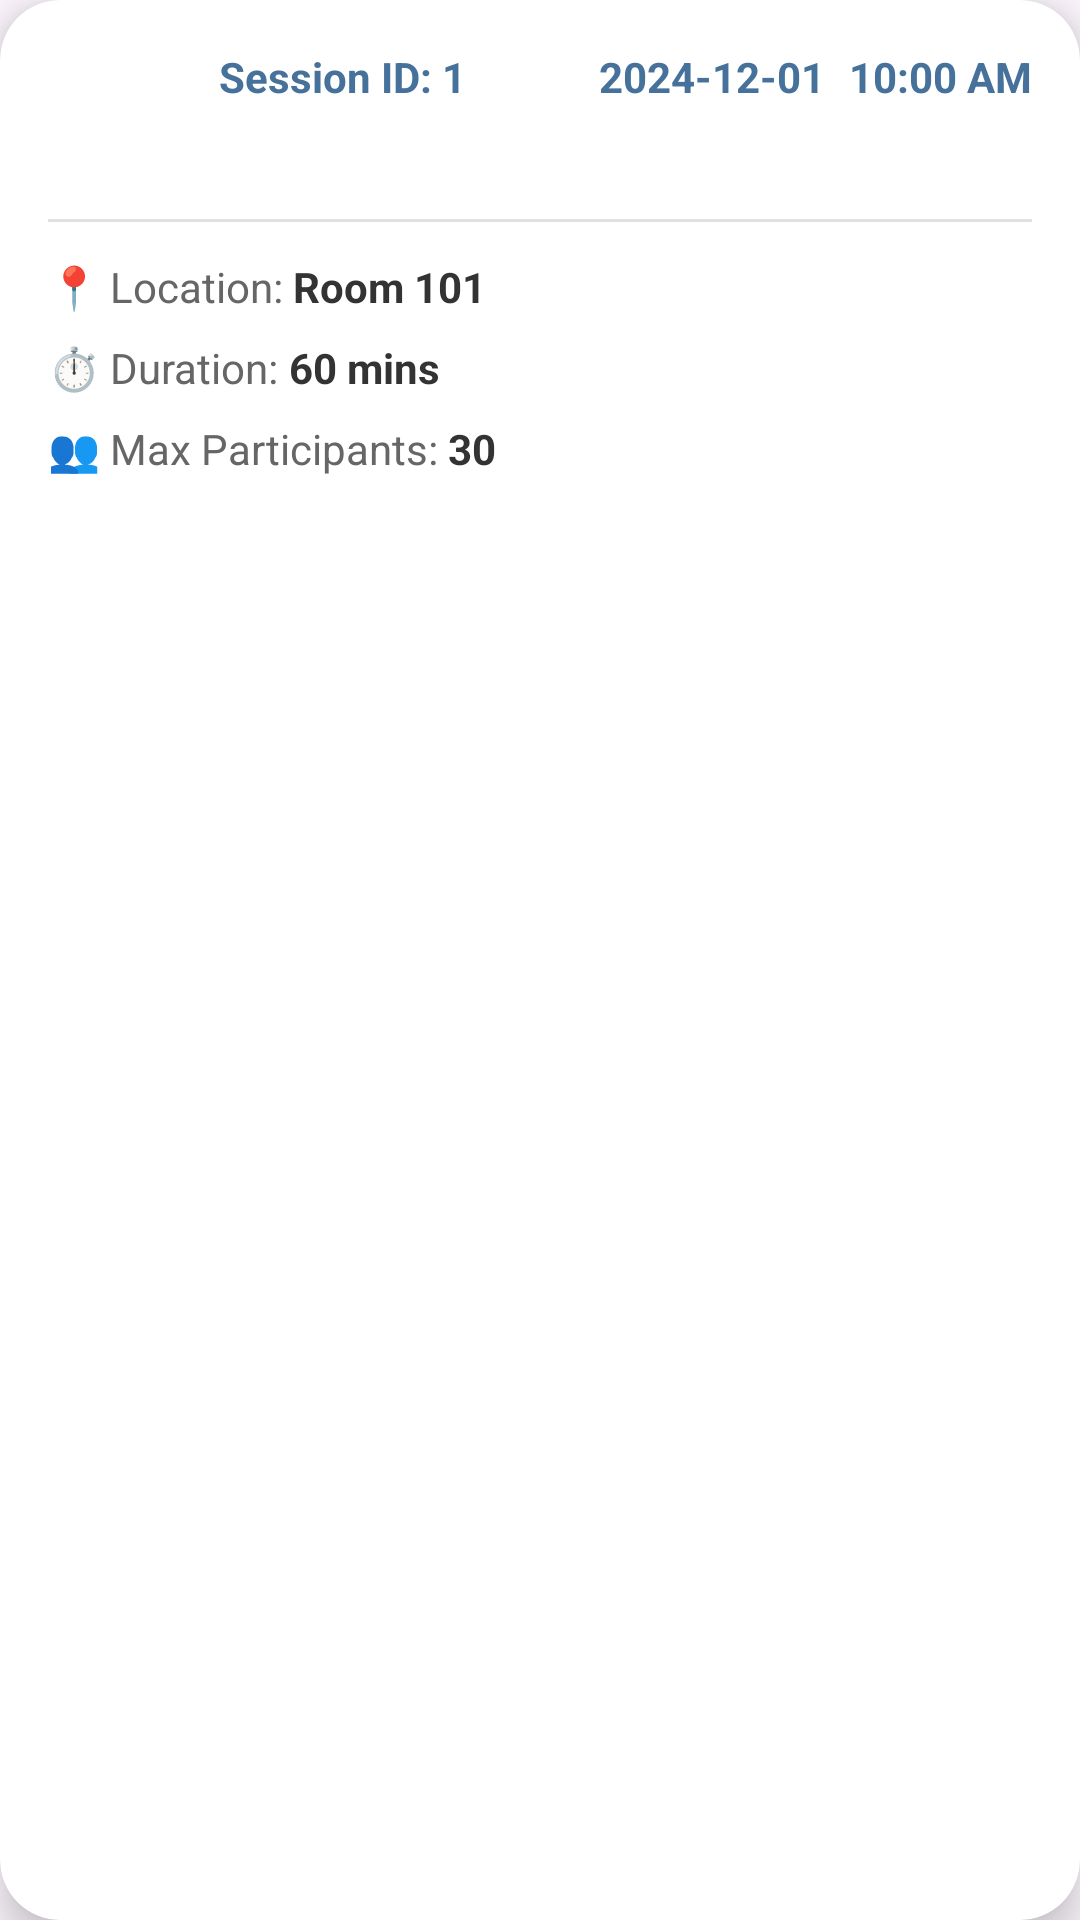

Produce the Android XML layout that renders to this screen, including the resource entries it uses.
<!-- AndroidManifest.xml: application theme Theme.ClassConnect -->
<!-- res/layout/session_item.xml -->
<?xml version="1.0" encoding="utf-8"?>
<androidx.cardview.widget.CardView
    xmlns:android="http://schemas.android.com/apk/res/android"
    xmlns:app="http://schemas.android.com/apk/res-auto"
    xmlns:tools="http://schemas.android.com/tools"
    android:layout_marginStart="12dp"
    android:layout_marginEnd="12dp"
    android:layout_marginVertical="10dp"
    android:layout_marginHorizontal="10dp"
    app:cardCornerRadius="20dp"
    app:cardElevation="8dp"
    android:layout_width="match_parent"
    android:layout_height="wrap_content">

    <LinearLayout
        android:layout_width="match_parent"
        android:layout_height="wrap_content"
        android:orientation="vertical"
        android:padding="16dp">

        
        <RelativeLayout
            android:layout_width="match_parent"
            android:layout_height="wrap_content">

            <com.google.android.material.imageview.ShapeableImageView
                android:layout_width="45dp"
                android:layout_height="45dp"
                android:id="@+id/image_session"
                android:src="@drawable/session_icon"
                android:tint="#45719B"
                app:shapeAppearanceOverlay="@style/roundedImageViewRounded"/>

            <LinearLayout
                android:layout_width="wrap_content"
                android:layout_height="wrap_content"
                android:layout_toEndOf="@id/image_session"
                android:layout_marginStart="12dp"
                android:orientation="vertical">

                <LinearLayout
                    android:layout_width="wrap_content"
                    android:layout_height="wrap_content"
                    android:orientation="horizontal">

                    <TextView
                        android:id="@+id/SessionIDText"
                        android:layout_width="wrap_content"
                        android:layout_height="wrap_content"
                        android:text="Session ID: "
                        android:textColor="#45719B"
                        android:textSize="14sp"
                        android:textStyle="bold"
                        tools:ignore="HardcodedText"/>

                    <TextView
                        android:id="@+id/SessionID"
                        android:layout_width="wrap_content"
                        android:layout_height="wrap_content"
                        android:text="1"
                        android:textColor="#45719B"
                        android:textSize="14sp"
                        android:textStyle="bold"
                        tools:ignore="HardcodedText"/>
                </LinearLayout>

            </LinearLayout>

            <LinearLayout
                android:layout_width="wrap_content"
                android:layout_height="wrap_content"
                android:layout_alignParentEnd="true"
                android:orientation="horizontal">

                <TextView
                    android:id="@+id/sessionStartDate"
                    android:layout_width="wrap_content"
                    android:layout_height="wrap_content"
                    android:text="2024-12-01"
                    android:textColor="#45719B"
                    android:textSize="14sp"
                    android:textStyle="bold"
                    android:layout_marginEnd="8dp"
                    tools:ignore="HardcodedText"/>

                <TextView
                    android:id="@+id/sessionStartTime"
                    android:layout_width="wrap_content"
                    android:layout_height="wrap_content"
                    android:text="10:00 AM"
                    android:textColor="#45719B"
                    android:textSize="14sp"
                    android:textStyle="bold"
                    tools:ignore="HardcodedText"/>
            </LinearLayout>

        </RelativeLayout>

        
        <View
            android:layout_width="match_parent"
            android:layout_height="1dp"
            android:layout_marginTop="12dp"
            android:layout_marginBottom="12dp"
            android:background="#E0E0E0"/>

        
        <LinearLayout
            android:layout_width="match_parent"
            android:layout_height="wrap_content"
            android:orientation="vertical">

            
            <LinearLayout
                android:layout_width="match_parent"
                android:layout_height="wrap_content"
                android:orientation="horizontal"
                android:layout_marginBottom="8dp">

                <TextView
                    android:layout_width="wrap_content"
                    android:layout_height="wrap_content"
                    android:text="📍 Location: "
                    android:textColor="#666666"
                    android:textSize="14sp"
                    tools:ignore="HardcodedText"/>

                <TextView
                    android:id="@+id/tvSessionLocation"
                    android:layout_width="wrap_content"
                    android:layout_height="wrap_content"
                    android:text="Room 101"
                    android:textColor="#333333"
                    android:textSize="14sp"
                    android:textStyle="bold"
                    tools:ignore="HardcodedText"/>
            </LinearLayout>

            
            <LinearLayout
                android:layout_width="match_parent"
                android:layout_height="wrap_content"
                android:orientation="horizontal"
                android:layout_marginBottom="8dp">

                <TextView
                    android:layout_width="wrap_content"
                    android:layout_height="wrap_content"
                    android:text="⏱️ Duration: "
                    android:textColor="#666666"
                    android:textSize="14sp"
                    tools:ignore="HardcodedText"/>

                <TextView
                    android:id="@+id/tvSessionDuration"
                    android:layout_width="wrap_content"
                    android:layout_height="wrap_content"
                    android:text="60 mins"
                    android:textColor="#333333"
                    android:textSize="14sp"
                    android:textStyle="bold"
                    tools:ignore="HardcodedText"/>
            </LinearLayout>

            
            <LinearLayout
                android:layout_width="match_parent"
                android:layout_height="wrap_content"
                android:orientation="horizontal">

                <TextView
                    android:layout_width="wrap_content"
                    android:layout_height="wrap_content"
                    android:text="👥 Max Participants: "
                    android:textColor="#666666"
                    android:textSize="14sp"
                    tools:ignore="HardcodedText"/>

                <TextView
                    android:id="@+id/tvSessionParticipants"
                    android:layout_width="wrap_content"
                    android:layout_height="wrap_content"
                    android:text="30"
                    android:textColor="#333333"
                    android:textSize="14sp"
                    android:textStyle="bold"
                    tools:ignore="HardcodedText"/>
            </LinearLayout>

        </LinearLayout>

    </LinearLayout>

</androidx.cardview.widget.CardView>
<!-- resources referenced by this layout -->
<resources>
  <style name="roundedImageViewRounded">
          <item name="cornerFamily">rounded</item>
          <item name="cornerSize">50%</item>
      </style>
  <style name="Theme.ClassConnect" parent="Base.Theme.ClassConnect" />
  <style name="Base.Theme.ClassConnect" parent="Theme.Material3.DayNight.NoActionBar">
          
          
      </style>
</resources>
